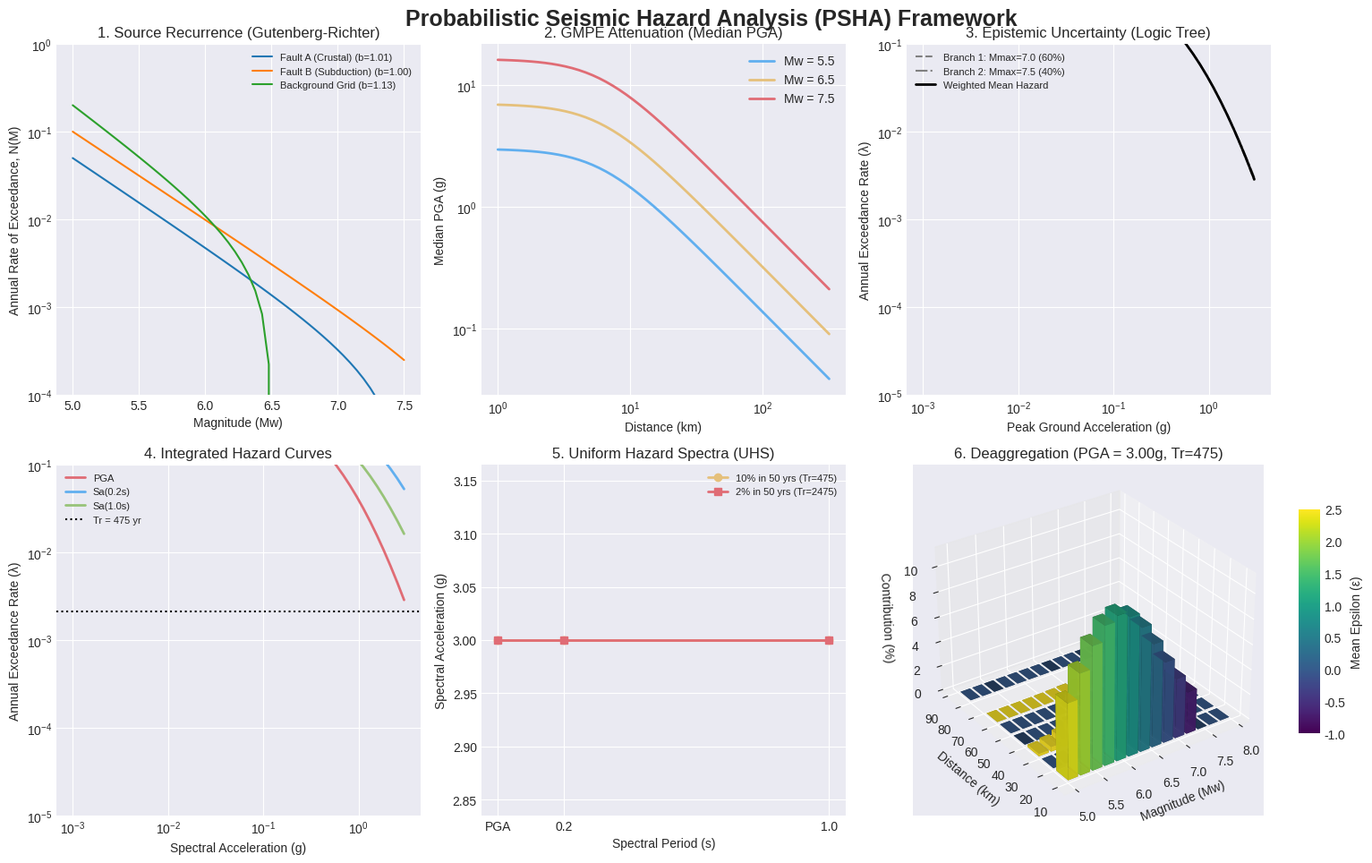

Write Python code to recreate this figure.
import numpy as np
import matplotlib.pyplot as plt
from scipy.stats import norm
from mpl_toolkits.mplot3d import Axes3D
import matplotlib.cm as cm
import matplotlib.colors as mcolors


class SeismicSource:
    def __init__(self, name, distance, m_min, m_max, activity_rate, b_value=None):
        self.name = name
        self.r = distance  # Fixed distance to site (km) for simplification
        self.m_min = m_min
        self.m_max = m_max
        self.rate = activity_rate  # Annual rate of M > m_min
        self.b_value = b_value

        # If no b-value provided, estimate it from a synthetic catalog using MLE
        if self.b_value is None:
            self.b_value = self.estimate_b_value_mle()

        self.beta = self.b_value * np.log(10)

    def estimate_b_value_mle(self):
        """Estimates Gutenberg-Richter b-value using Aki-Utsu Maximum Likelihood Estimation."""
        np.random.seed(42)
        # Generate synthetic catalog representing decades of observation
        true_b = 1.0
        synthetic_mags = np.random.exponential(scale=1 / (true_b * np.log(10)), size=2000) + self.m_min
        synthetic_mags = synthetic_mags[synthetic_mags <= self.m_max]

        # Aki-Utsu MLE formula for b-value
        mean_mag = np.mean(synthetic_mags)
        b_mle = (1.0 / (mean_mag - self.m_min)) * np.log10(np.exp(1))
        return b_mle

    def pdf_m(self, m):
        """Truncated Exponential Probability Density Function for Magnitude."""
        # Ensure we only calculate for m within bounds, else 0
        valid = (m >= self.m_min) & (m <= self.m_max)
        pdf = np.zeros_like(m)
        num = self.beta * np.exp(-self.beta * (m[valid] - self.m_min))
        den = 1.0 - np.exp(-self.beta * (self.m_max - self.m_min))
        pdf[valid] = num / den
        return pdf


# ====================================================================
# 2. GROUND MOTION PREDICTION EQUATION (GMPE)
# ====================================================================
class SimplifiedGMPE:
    def __init__(self):
        # Synthetic attenuation coefficients for periods: PGA (0.0s), Sa(0.2s), Sa(1.0s)
        # Functional form: ln(IM) = c1 + c2*M + c3*ln(sqrt(R^2 + h^2))
        self.coeffs = {
            0.0: {'c1': -1.6, 'c2': 0.85, 'c3': -1.1, 'h': 6.0, 'sigma': 0.60},
            0.2: {'c1': -1.0, 'c2': 0.90, 'c3': -1.0, 'h': 6.0, 'sigma': 0.65},
            1.0: {'c1': -2.8, 'c2': 1.05, 'c3': -0.9, 'h': 8.0, 'sigma': 0.70}
        }

    def evaluate(self, m, r, period):
        """Returns the median ln(IM) and standard deviation (sigma) for given M, R, T."""
        c = self.coeffs[period]
        median_ln_im = c['c1'] + c['c2'] * m + c['c3'] * np.log(np.sqrt(r ** 2 + c['h'] ** 2))
        return median_ln_im, c['sigma']


# ====================================================================
# 3. PSHA ENGINE (INTEGRATION & LOGIC TREE)
# ====================================================================
class PSHAEngine:
    def __init__(self, sources, gmpe):
        self.sources = sources
        self.gmpe = gmpe
        # Log-spaced Intensity Measure levels (g)
        self.im_levels = np.logspace(np.log10(0.001), np.log10(3.0), 50)

    def compute_hazard_integral(self, source, period, m_max_override=None):
        """Computes the annual rate of exceedance for a single source."""
        rates = np.zeros_like(self.im_levels)
        m_max = m_max_override if m_max_override else source.m_max

        # Discretize magnitude integration space
        m_bins = np.linspace(source.m_min, m_max, 100)
        dm = m_bins[1] - m_bins[0]

        # PSHA Poisson Integral
        # lambda(IM > x) = Rate * Sum [ P(IM > x | M, R) * f(M) * dm ]
        for i, im in enumerate(self.im_levels):
            exceedance_prob_sum = 0.0
            for m in m_bins:
                mu_ln_im, sigma = self.gmpe.evaluate(m, source.r, period)

                # Probability of exceedance using standard normal CDF survival function
                epsilon = (np.log(im) - mu_ln_im) / sigma
                p_exceed = 1.0 - norm.cdf(epsilon)

                # PDF of magnitude
                f_m = source.pdf_m(np.array([m]))[0]

                exceedance_prob_sum += p_exceed * f_m * dm

            rates[i] = source.rate * exceedance_prob_sum

        return rates

    def run_logic_tree(self, period):
        """Runs the hazard integral through an Epistemic Logic Tree."""
        # Logic tree branches for Source 1 (Fault A) Maximum Magnitude uncertainty
        # Branch 1: Mmax = 7.0 (Weight 60%), Branch 2: Mmax = 7.5 (Weight 40%)
        m_max_branches = [7.0, 7.5]
        weights = [0.6, 0.4]

        total_rates_weighted = np.zeros_like(self.im_levels)
        branch_curves = []

        for m_max, weight in zip(m_max_branches, weights):
            branch_total = np.zeros_like(self.im_levels)
            for src in self.sources:
                if src.name == "Fault A (Crustal)":
                    branch_total += self.compute_hazard_integral(src, period, m_max_override=m_max)
                else:
                    branch_total += self.compute_hazard_integral(src, period)

            branch_curves.append(branch_total)
            total_rates_weighted += weight * branch_total

        return total_rates_weighted, branch_curves

    def compute_uhs(self, return_periods):
        """Extracts Uniform Hazard Spectra (UHS) for specified return periods."""
        periods = [0.0, 0.2, 1.0]
        uhs = {rp: [] for rp in return_periods}

        for t in periods:
            rates, _ = self.run_logic_tree(t)
            # Avoid log(0)
            rates[rates == 0] = 1e-20

            for rp in return_periods:
                target_rate = 1.0 / rp
                # Interpolate in log-log space (Requires monotonically increasing x, so we reverse arrays)
                im_log = np.interp(np.log(target_rate), np.log(rates[::-1]), np.log(self.im_levels[::-1]))
                uhs[rp].append(np.exp(im_log))

        return periods, uhs

    def deaggregate(self, target_im, period):
        """Performs M-R-Epsilon deaggregation at a specific IM level."""
        m_bins = np.linspace(5.0, 8.0, 15)
        r_bins = np.array([10, 20, 30, 40, 50, 60, 80, 100])

        deagg_matrix = np.zeros((len(m_bins) - 1, len(r_bins) - 1))
        epsilon_matrix = np.zeros((len(m_bins) - 1, len(r_bins) - 1))
        total_rate = 0.0

        for i in range(len(m_bins) - 1):
            for j in range(len(r_bins) - 1):
                m_center = (m_bins[i] + m_bins[i + 1]) / 2.0
                r_center = (r_bins[j] + r_bins[j + 1]) / 2.0

                bin_rate = 0.0
                eps_weighted = 0.0

                for src in self.sources:
                    # Check if source falls in this Distance bin
                    if r_bins[j] <= src.r < r_bins[j + 1]:
                        if m_bins[i] >= src.m_min and m_bins[i + 1] <= src.m_max:
                            mu, sigma = self.gmpe.evaluate(m_center, src.r, period)
                            epsilon = (np.log(target_im) - mu) / sigma
                            p_exceed = 1.0 - norm.cdf(epsilon)

                            # PDF contribution (simplified bin mass)
                            f_m = src.pdf_m(np.array([m_center]))[0]
                            dm = m_bins[i + 1] - m_bins[i]

                            contrib = src.rate * p_exceed * f_m * dm
                            bin_rate += contrib
                            eps_weighted += contrib * epsilon

                deagg_matrix[i, j] = bin_rate
                if bin_rate > 0:
                    epsilon_matrix[i, j] = eps_weighted / bin_rate
                total_rate += bin_rate

        # Convert to percentage
        if total_rate > 0:
            deagg_matrix = (deagg_matrix / total_rate) * 100.0

        return m_bins, r_bins, deagg_matrix, epsilon_matrix


# ====================================================================
# 4. VISUALIZATION DASHBOARD
# ====================================================================
def plot_psha_dashboard():
    # 1. Initialization
    sources = [
        SeismicSource("Fault A (Crustal)", distance=15.0, m_min=5.0, m_max=7.5, activity_rate=0.05),
        SeismicSource("Fault B (Subduction)", distance=60.0, m_min=5.0, m_max=8.2, activity_rate=0.10),
        SeismicSource("Background Grid", distance=35.0, m_min=5.0, m_max=6.5, activity_rate=0.20)
    ]
    gmpe = SimplifiedGMPE()
    engine = PSHAEngine(sources, gmpe)

    plt.style.use('seaborn-v0_8-darkgrid')
    fig = plt.figure(figsize=(16, 10))
    fig.suptitle('Probabilistic Seismic Hazard Analysis (PSHA) Framework', fontsize=18, fontweight='bold', y=0.96)

    # --- Panel 1: Source Gutenberg-Richter Recurrence ---
    ax1 = fig.add_subplot(231)
    m_range = np.linspace(5.0, 7.5, 50)
    for src in sources:
        # N(M) = rate * P(m > M)
        beta = src.beta
        # Cumulative probability
        cum_prob = (np.exp(-beta * (m_range - src.m_min)) - np.exp(-beta * (src.m_max - src.m_min))) / \
                   (1 - np.exp(-beta * (src.m_max - src.m_min)))
        cum_prob[m_range > src.m_max] = 0
        ax1.semilogy(m_range, src.rate * cum_prob, label=f"{src.name} (b={src.b_value:.2f})")

    ax1.set_title("1. Source Recurrence (Gutenberg-Richter)")
    ax1.set_xlabel("Magnitude (Mw)")
    ax1.set_ylabel("Annual Rate of Exceedance, N(M)")
    ax1.set_ylim([1e-4, 1.0])
    ax1.legend(fontsize=8)

    # --- Panel 2: Ground Motion Prediction Equation (GMPE) ---
    ax2 = fig.add_subplot(232)
    distances = np.logspace(0, 2.5, 50)
    mags_to_plot = [5.5, 6.5, 7.5]
    colors = ['#61afef', '#e5c07b', '#e06c75']
    for m, col in zip(mags_to_plot, colors):
        pga_medians = [np.exp(gmpe.evaluate(m, r, 0.0)[0]) for r in distances]
        ax2.loglog(distances, pga_medians, label=f"Mw = {m}", color=col, linewidth=2)

    ax2.set_title("2. GMPE Attenuation (Median PGA)")
    ax2.set_xlabel("Distance (km)")
    ax2.set_ylabel("Median PGA (g)")
    ax2.legend()

    # --- Panel 3: Epistemic Logic Tree Sensitivity ---
    ax3 = fig.add_subplot(233)
    mean_hazard, branches = engine.run_logic_tree(0.0)
    ax3.loglog(engine.im_levels, branches[0], '--', color='grey', label="Branch 1: Mmax=7.0 (60%)")
    ax3.loglog(engine.im_levels, branches[1], '-.', color='grey', label="Branch 2: Mmax=7.5 (40%)")
    ax3.loglog(engine.im_levels, mean_hazard, 'k-', linewidth=2, label="Weighted Mean Hazard")

    ax3.set_title("3. Epistemic Uncertainty (Logic Tree)")
    ax3.set_xlabel("Peak Ground Acceleration (g)")
    ax3.set_ylabel("Annual Exceedance Rate (λ)")
    ax3.set_ylim([1e-5, 1e-1])
    ax3.legend(fontsize=8)

    # --- Panel 4: Hazard Curves (Multiple Periods) ---
    ax4 = fig.add_subplot(234)
    periods = {0.0: ('PGA', '#e06c75'), 0.2: ('Sa(0.2s)', '#61afef'), 1.0: ('Sa(1.0s)', '#98c379')}
    for t, (lbl, col) in periods.items():
        rates, _ = engine.run_logic_tree(t)
        ax4.loglog(engine.im_levels, rates, label=lbl, color=col, linewidth=2)

    # 475-year return period reference line (10% in 50 years)
    ax4.axhline(1 / 475, color='black', linestyle=':', label="Tr = 475 yr")
    ax4.set_title("4. Integrated Hazard Curves")
    ax4.set_xlabel("Spectral Acceleration (g)")
    ax4.set_ylabel("Annual Exceedance Rate (λ)")
    ax4.set_ylim([1e-5, 1e-1])
    ax4.legend(fontsize=8)

    # --- Panel 5: Uniform Hazard Spectra (UHS) ---
    ax5 = fig.add_subplot(235)
    t_vals, uhs_data = engine.compute_uhs([475, 2475])

    ax5.plot(t_vals, uhs_data[475], 'o-', color='#e5c07b', linewidth=2, label='10% in 50 yrs (Tr=475)')
    ax5.plot(t_vals, uhs_data[2475], 's-', color='#e06c75', linewidth=2, label='2% in 50 yrs (Tr=2475)')
    ax5.set_title("5. Uniform Hazard Spectra (UHS)")
    ax5.set_xlabel("Spectral Period (s)")
    ax5.set_ylabel("Spectral Acceleration (g)")
    ax5.legend(fontsize=8)
    # Ensure x-axis ticks align with our defined periods
    ax5.set_xticks([0.0, 0.2, 1.0])
    ax5.set_xticklabels(['PGA', '0.2', '1.0'])

    # --- Panel 6: M-R-Epsilon Deaggregation (3D Bar Chart) ---
    ax6 = fig.add_subplot(236, projection='3d')
    # Target IM corresponding roughly to PGA for Tr=475
    target_im = np.exp(np.interp(np.log(1 / 475), np.log(mean_hazard[::-1]), np.log(engine.im_levels[::-1])))
    m_bins, r_bins, deagg, eps = engine.deaggregate(target_im, 0.0)

    # Plotting setup for 3D Bars
    xpos, ypos = np.meshgrid(m_bins[:-1], r_bins[:-1], indexing="ij")
    xpos = xpos.ravel()
    ypos = ypos.ravel()
    zpos = 0
    dx = (m_bins[1] - m_bins[0]) * 0.8
    dy = (r_bins[1] - r_bins[0]) * 0.8
    dz = deagg.ravel()

    # Color mapping based on Epsilon (standard deviations from median)
    eps_flat = eps.ravel()
    norm_eps = mcolors.Normalize(vmin=-1, vmax=2.5)
    cmap = cm.viridis
    colors = cmap(norm_eps(eps_flat))

    ax6.bar3d(xpos, ypos, zpos, dx, dy, dz, color=colors, alpha=0.9, zsort='average')

    # Create a colorbar axis manually for the 3D plot
    cbar_ax = fig.add_axes([0.91, 0.15, 0.015, 0.25])
    sm = cm.ScalarMappable(cmap=cmap, norm=norm_eps)
    sm.set_array([])
    fig.colorbar(sm, cax=cbar_ax, label='Mean Epsilon (ε)')

    ax6.set_title(f"6. Deaggregation (PGA = {target_im:.2f}g, Tr=475)")
    ax6.set_xlabel('Magnitude (Mw)')
    ax6.set_ylabel('Distance (km)')
    ax6.set_zlabel('Contribution (%)')
    ax6.view_init(elev=30, azim=-125)

    plt.tight_layout(rect=[0, 0, 0.9, 1])  # Leave room for 3D colorbar
    plt.subplots_adjust(top=0.92)
    plt.show()


if __name__ == "__main__":
    plot_psha_dashboard()
